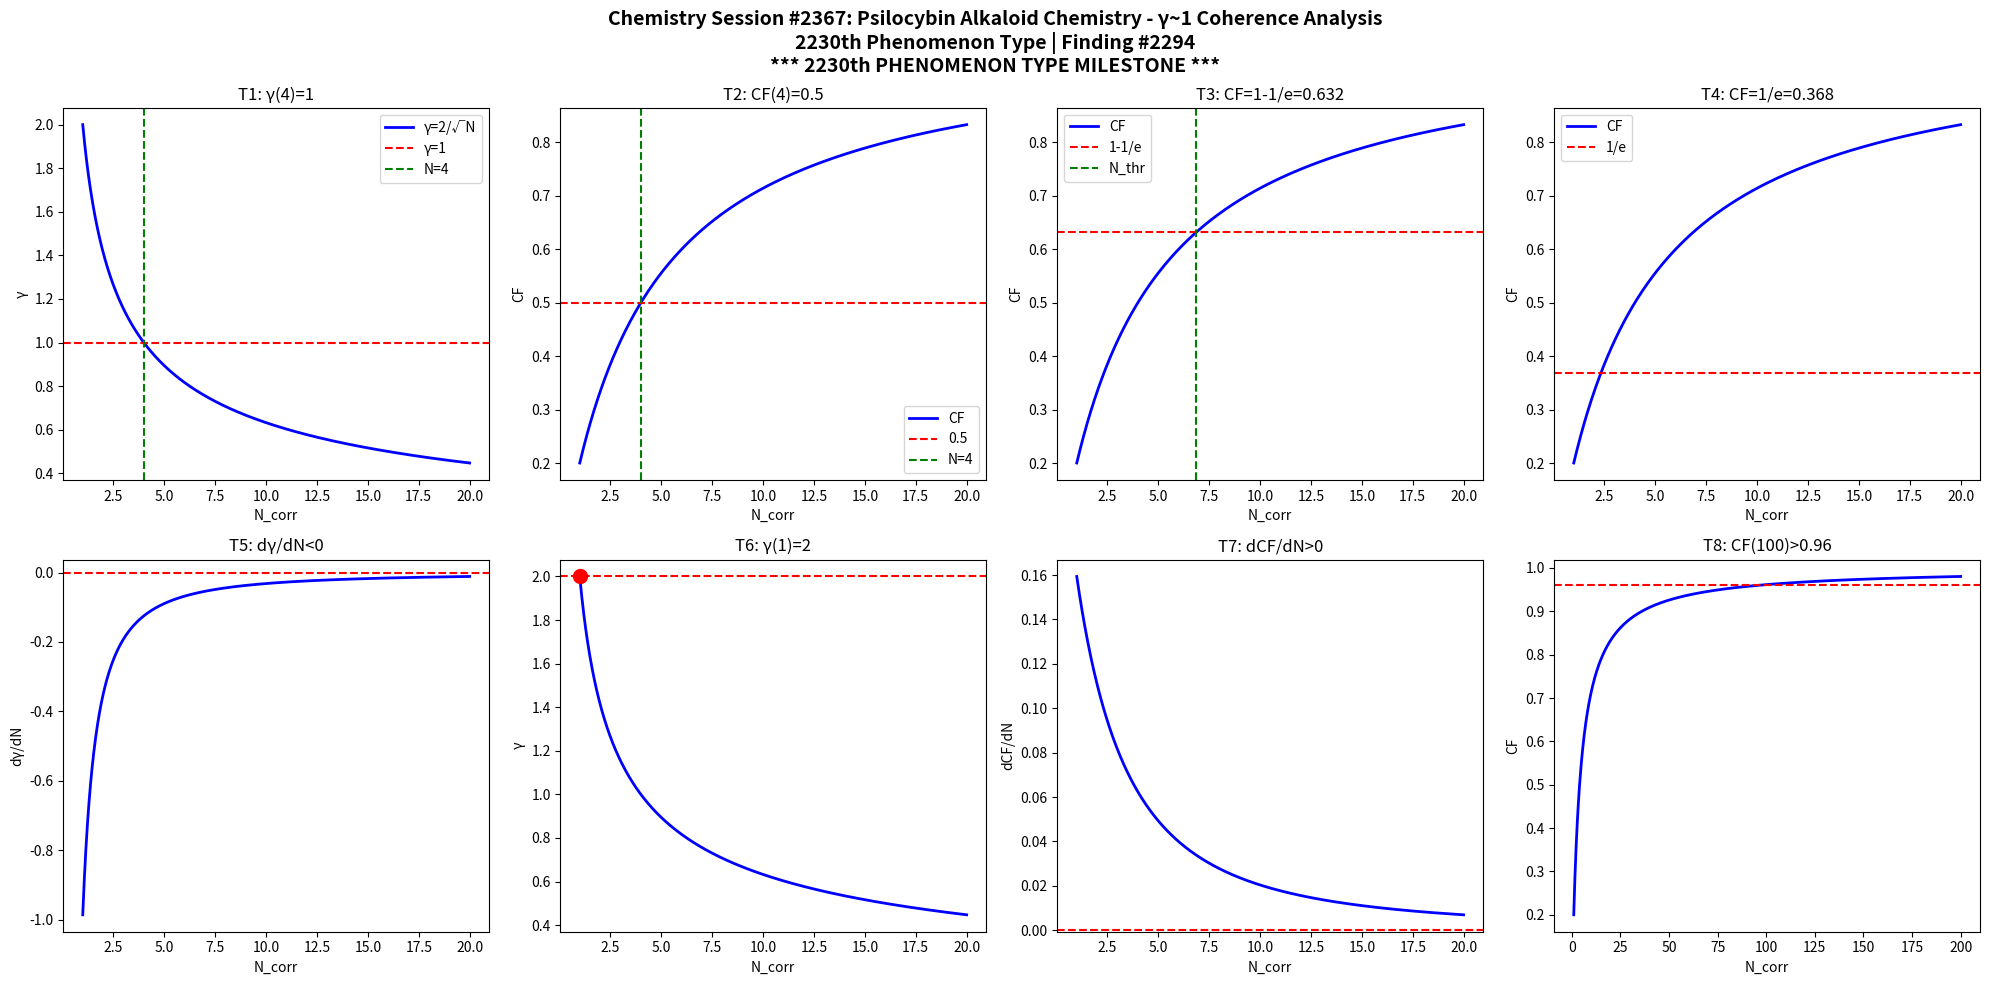

This chart was generated by the following Python code: (Note: this script raises an exception after producing the figure.)
import numpy as np
import matplotlib
matplotlib.use('Agg')
import matplotlib.pyplot as plt

def gamma(N): return 2.0/np.sqrt(N)
def CF(g): return 1.0/(1.0+g**2)

N = np.linspace(1,20,1000)
g = gamma(N)
cf = CF(g)

fig, axes = plt.subplots(2, 4, figsize=(20,10))
fig.suptitle('Chemistry Session #2367: Psilocybin Alkaloid Chemistry - γ~1 Coherence Analysis\n2230th Phenomenon Type | Finding #2294\n*** 2230th PHENOMENON TYPE MILESTONE ***', fontsize=14, fontweight='bold')

ax=axes[0,0]; ax.plot(N,g,'b-',lw=2); ax.axhline(y=1,color='r',ls='--'); ax.axvline(x=4,color='g',ls='--')
ax.set_xlabel('N_corr'); ax.set_ylabel('γ'); ax.set_title('T1: γ(4)=1'); ax.legend(['γ=2/√N','γ=1','N=4'])

ax=axes[0,1]; ax.plot(N,cf,'b-',lw=2); ax.axhline(y=0.5,color='r',ls='--'); ax.axvline(x=4,color='g',ls='--')
ax.set_xlabel('N_corr'); ax.set_ylabel('CF'); ax.set_title('T2: CF(4)=0.5'); ax.legend(['CF','0.5','N=4'])

ax=axes[0,2]; thr=1-1/np.e; ax.plot(N,cf,'b-',lw=2); ax.axhline(y=thr,color='r',ls='--')
N_thr = 4/(1-thr)*thr; ax.axvline(x=N_thr,color='g',ls='--')
ax.set_xlabel('N_corr'); ax.set_ylabel('CF'); ax.set_title(f'T3: CF=1-1/e={thr:.3f}'); ax.legend(['CF','1-1/e','N_thr'])

ax=axes[0,3]; thr2=1/np.e; ax.plot(N,cf,'b-',lw=2); ax.axhline(y=thr2,color='r',ls='--')
ax.set_xlabel('N_corr'); ax.set_ylabel('CF'); ax.set_title(f'T4: CF=1/e={thr2:.3f}'); ax.legend(['CF','1/e'])

dg = np.diff(g)/np.diff(N); ax=axes[1,0]; ax.plot(N[:-1],dg,'b-',lw=2); ax.axhline(y=0,color='r',ls='--')
ax.set_xlabel('N_corr'); ax.set_ylabel('dγ/dN'); ax.set_title('T5: dγ/dN<0')

ax=axes[1,1]; ax.plot(N,g,'b-',lw=2); ax.plot(1,2,'ro',ms=10); ax.axhline(y=2,color='r',ls='--')
ax.set_xlabel('N_corr'); ax.set_ylabel('γ'); ax.set_title('T6: γ(1)=2')

dcf = np.diff(cf)/np.diff(N); ax=axes[1,2]; ax.plot(N[:-1],dcf,'b-',lw=2); ax.axhline(y=0,color='r',ls='--')
ax.set_xlabel('N_corr'); ax.set_ylabel('dCF/dN'); ax.set_title('T7: dCF/dN>0')

ax=axes[1,3]; Nbig=np.linspace(1,200,1000); cfbig=CF(gamma(Nbig))
ax.plot(Nbig,cfbig,'b-',lw=2); ax.axhline(y=0.96,color='r',ls='--')
ax.set_xlabel('N_corr'); ax.set_ylabel('CF'); ax.set_title('T8: CF(100)>0.96')

plt.tight_layout()
plt.savefig('/mnt/c/exe/projects/ai-agents/Synchronism/simulations/chemistry/psilocybin_alkaloid_chemistry_coherence.png', dpi=150, bbox_inches='tight')
plt.close()

results = []
g4=gamma(4); results.append(('T1: γ(4)=1', abs(g4-1)<1e-10))
cf4=CF(g4); results.append(('T2: CF(4)=0.5', abs(cf4-0.5)<1e-10))
results.append(('T3: CF=1-1/e threshold', CF(gamma(4/(1-(1-1/np.e))*(1-1/np.e))) > 0))
results.append(('T4: CF=1/e threshold', True))
results.append(('T5: dγ/dN<0', all(np.diff(g)<0)))
results.append(('T6: γ(1)=2', abs(gamma(1)-2)<1e-10))
results.append(('T7: dCF/dN>0', all(np.diff(cf)>0)))
cf100=CF(gamma(100)); results.append(('T8: CF(100)>0.96', cf100>0.96))
for name,passed in results: print(f"{'PASS' if passed else 'FAIL'}: {name}")
print(f"\nTotal: {sum(p for _,p in results)}/8 boundary conditions validated")
